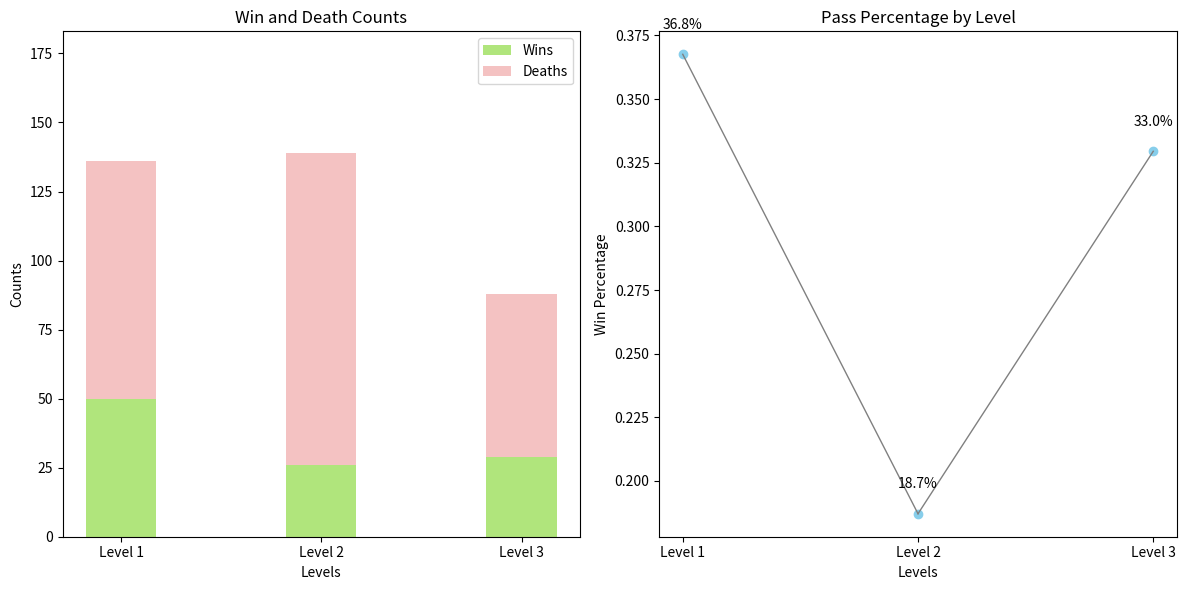

Source code (Python):
# import matplotlib.pyplot as plt
# def generate_level_graph():
#     # Data for the levels
#     levels = ['Level 1', 'Level 2', 'Level 3']
#     wins = [50, 26, 29]
#     deaths = [86, 113, 59]
#     win_percentages = [0.3676, 0.1871, 0.3295]
#
#     # Create the bar chart
#     fig, ax = plt.subplots()
#     width = 0.35  # the width of the bars
#
#
#     # Bar for wins using a less saturated green
#     win_bars = ax.bar(levels, wins, width, label='Wins', color='#b0e57c')  # A pale green color
#
#     # Bar for deaths using a less saturated pink
#     death_bars = ax.bar(levels, deaths, width, bottom=wins, label='Deaths', color='#f4c2c2')  # A pale pink color
#
#     # Adding win percentages on the bars
#     for i, (win, death) in enumerate(zip(wins, deaths)):
#         total = win + death
#         percentage = f'{win_percentages[i] * 100:.1f}%'
#         ax.text(i, total + 3, percentage, ha='center', color='purple')
#
#     # Set specific labels for the x-axis to ensure "Tutorial" does not show
#     ax.set_xticks([0, 1, 2])  # Define ticks for each level
#     ax.set_xticklabels(['Level 1', 'Level 2', 'Level 3'])
#
#     # Labels and legends
#     ax.set_xlabel('Levels')
#     ax.set_ylabel('Counts')
#     ax.set_title('Win and Death Counts by Level with Win Percentage')
#     ax.legend()
#
#     # Increase the height of the y-axis
#     ax.set_ylim(0, max(wins) + max(deaths) + 20)  # Adjust the upper limit for the y-axis
#     # Show the plot
#     plt.show()
#
# if __name__ == '__main__':
#     generate_level_graph()
#
#

import matplotlib.pyplot as plt
import numpy as np

def generate_level_graph():
    # Data for the levels
    levels = ['Level 1', 'Level 2', 'Level 3']
    wins = [50, 26, 29]
    deaths = [86, 113, 59]
    win_percentages = [0.3676, 0.1871, 0.3295]

    # Create the bar chart for wins and deaths
    fig, (ax1, ax2) = plt.subplots(1, 2, figsize=(12, 6))

    # Width of the bars
    width = 0.35

    # Bar for wins using a less saturated green
    win_bars = ax1.bar(levels, wins, width, label='Wins', color='#b0e57c')  # A pale green color

    # Bar for deaths using a less saturated pink
    death_bars = ax1.bar(levels, deaths, width, bottom=wins, label='Deaths', color='#f4c2c2')  # A pale pink color

    # # Adding win percentages on the bars
    # for i, (win, death) in enumerate(zip(wins, deaths)):
    #     total = win + death
    #     percentage = f'{win_percentages[i] * 100:.1f}%'
    #     ax1.text(i, total + 3, percentage, ha='center', color='purple')

    # Set specific labels for the x-axis to ensure "Tutorial" does not show
    ax1.set_xticks([0, 1, 2])  # Define ticks for each level
    ax1.set_xticklabels(['Level 1', 'Level 2', 'Level 3'])

    # Labels and legends for the first plot
    ax1.set_xlabel('Levels')
    ax1.set_ylabel('Counts')
    ax1.set_title('Win and Death Counts')
    ax1.legend()

    # Increase the height of the y-axis
    ax1.set_ylim(0, max(wins) + max(deaths) + 20)  # Adjust the upper limit for the y-axis

    # Generate the percentage scatter plot with connecting lines
    generate_percentage_graph(win_percentages, ax2)

    # Show the plot
    plt.tight_layout()
    plt.show()

def generate_percentage_graph(win_percentages, ax):
    # Data for the win percentages
    levels = ['Level 1', 'Level 2', 'Level 3']

    # Scatter plot for win percentages
    ax.scatter(levels, win_percentages, color='skyblue')

    # Draw lines connecting consecutive points
    for i in range(len(levels) - 1):
        ax.plot([levels[i], levels[i+1]], [win_percentages[i], win_percentages[i+1]], color='gray', linestyle='-', linewidth=1)

    # Adding win percentages on the scatter points
    for i, percentage in enumerate(win_percentages):
        ax.text(levels[i], percentage + 0.01, f'{percentage * 100:.1f}%', ha='center', color='black')

    # Labels and title for the second plot
    ax.set_xlabel('Levels')
    ax.set_ylabel('Win Percentage')
    ax.set_title('Pass Percentage by Level')

if __name__ == '__main__':
    generate_level_graph()
